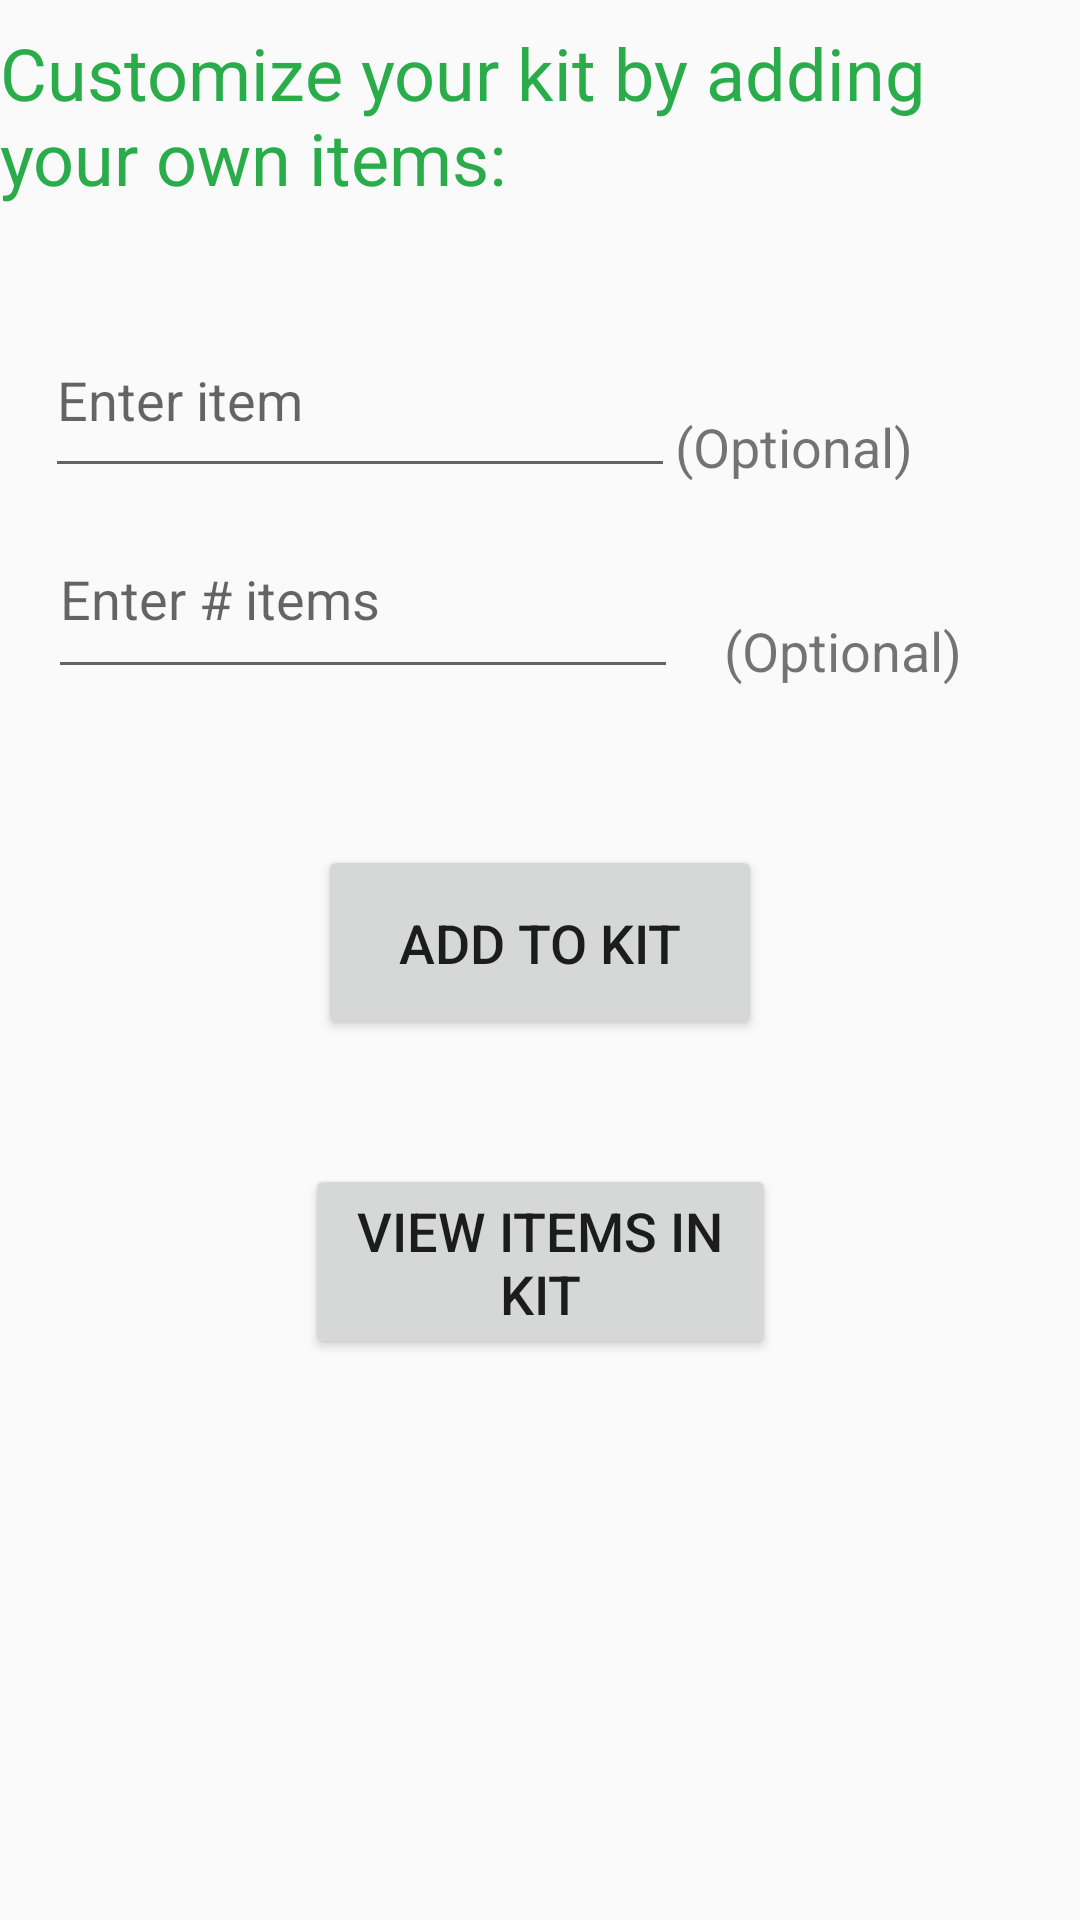

The Android layout XML behind this screen, and the referenced resources:
<!-- AndroidManifest.xml: application theme AppTheme.Light -->
<!-- res/layout/activity_add_your_own.xml -->
<?xml version="1.0" encoding="utf-8"?>
<android.support.constraint.ConstraintLayout xmlns:android="http://schemas.android.com/apk/res/android"
    xmlns:app="http://schemas.android.com/apk/res-auto"
    xmlns:tools="http://schemas.android.com/tools"
    android:layout_width="match_parent"
    android:layout_height="match_parent"
    tools:context="AddYourOwnItems.AddYourOwnActivity">

    <TextView
        android:id="@+id/textView"
        android:layout_width="wrap_content"
        android:layout_height="wrap_content"
        android:layout_marginEnd="8dp"
        android:layout_marginStart="8dp"
        android:layout_marginTop="8dp"
        android:text="@string/customize_your_kit"
        android:textColor="?attr/colorAccent"
        android:textSize="24sp"
        app:layout_constraintEnd_toEndOf="parent"
        app:layout_constraintStart_toStartOf="parent"
        app:layout_constraintTop_toTopOf="parent" />

    <EditText
        android:id="@+id/enterItemEditText"
        android:layout_width="wrap_content"
        android:layout_height="62dp"
        android:layout_marginEnd="8dp"
        android:layout_marginStart="8dp"
        android:layout_marginTop="32dp"
        android:ems="10"
        android:hint="@string/enter_item"
        android:inputType="text"
        app:layout_constraintEnd_toEndOf="parent"
        app:layout_constraintHorizontal_bias="0.052"
        app:layout_constraintStart_toStartOf="parent"
        app:layout_constraintTop_toBottomOf="@+id/textView" />

    <TextView
        android:id="@+id/optionalTextView1"
        android:layout_width="wrap_content"
        android:layout_height="wrap_content"
        android:layout_marginEnd="64dp"
        android:layout_marginStart="8dp"
        android:layout_marginTop="68dp"
        android:text="@string/optional"
        android:textSize="18sp"
        app:layout_constraintEnd_toEndOf="parent"
        app:layout_constraintStart_toEndOf="@+id/enterItemEditText"
        app:layout_constraintTop_toBottomOf="@+id/textView" />

    <EditText
        android:id="@+id/enterNumberItemsEditText"
        android:layout_width="wrap_content"
        android:layout_height="63dp"
        android:layout_marginStart="16dp"
        android:layout_marginTop="4dp"
        android:ems="10"
        android:hint="@string/enter_number_items"
        android:inputType="number"
        app:layout_constraintStart_toStartOf="parent"
        app:layout_constraintTop_toBottomOf="@+id/enterItemEditText" />

    <TextView
        android:id="@+id/optionalTextView2"
        android:layout_width="wrap_content"
        android:layout_height="wrap_content"
        android:layout_marginBottom="8dp"
        android:layout_marginEnd="8dp"
        android:layout_marginStart="8dp"
        android:layout_marginTop="8dp"
        android:text="@string/optional"
        android:textSize="18sp"
        app:layout_constraintBottom_toTopOf="@+id/addToKitButton"
        app:layout_constraintEnd_toEndOf="parent"
        app:layout_constraintHorizontal_bias="0.189"
        app:layout_constraintStart_toEndOf="@+id/enterNumberItemsEditText"
        app:layout_constraintTop_toBottomOf="@+id/optionalTextView1"
        app:layout_constraintVertical_bias="0.443" />

    <Button
        android:id="@+id/addToKitButton"
        android:layout_width="148dp"
        android:layout_height="65dp"
        android:layout_marginEnd="8dp"
        android:layout_marginStart="8dp"
        android:layout_marginTop="52dp"
        android:text="@string/add_to_kit"
        android:textSize="18sp"
        app:layout_constraintEnd_toEndOf="parent"
        app:layout_constraintStart_toStartOf="parent"
        app:layout_constraintTop_toBottomOf="@+id/enterNumberItemsEditText" />

    <Button
        android:id="@+id/viewKitButton"
        android:layout_width="157dp"
        android:layout_height="65dp"
        android:layout_marginBottom="8dp"
        android:layout_marginEnd="8dp"
        android:layout_marginStart="8dp"
        android:layout_marginTop="8dp"
        android:text="@string/view_kit"
        android:textSize="18sp"
        app:layout_constraintBottom_toBottomOf="parent"
        app:layout_constraintEnd_toEndOf="parent"
        app:layout_constraintStart_toStartOf="parent"
        app:layout_constraintTop_toBottomOf="@+id/addToKitButton"
        app:layout_constraintVertical_bias="0.157" />
</android.support.constraint.ConstraintLayout>
<!-- resources referenced by this layout -->
<resources>
  <string name="add_to_kit">Add to kit</string>
  <string name="customize_your_kit">Customize your kit by adding your own items:</string>
  <string name="enter_item">Enter item</string>
  <string name="enter_number_items">Enter # items</string>
  <string name="optional">(Optional)</string>
  <string name="view_kit">View items in kit</string>
  <style name="AppTheme.Light" parent="Theme.AppCompat.Light">
          <item name="colorAccent">@color/darkColorAccent</item>
          <item name="colorPrimaryDark">@color/colorAccentDark</item>
      </style>
  <color name="darkColorAccent">#2aac4b</color>
  <color name="colorAccentDark">#FF4081</color>
</resources>
